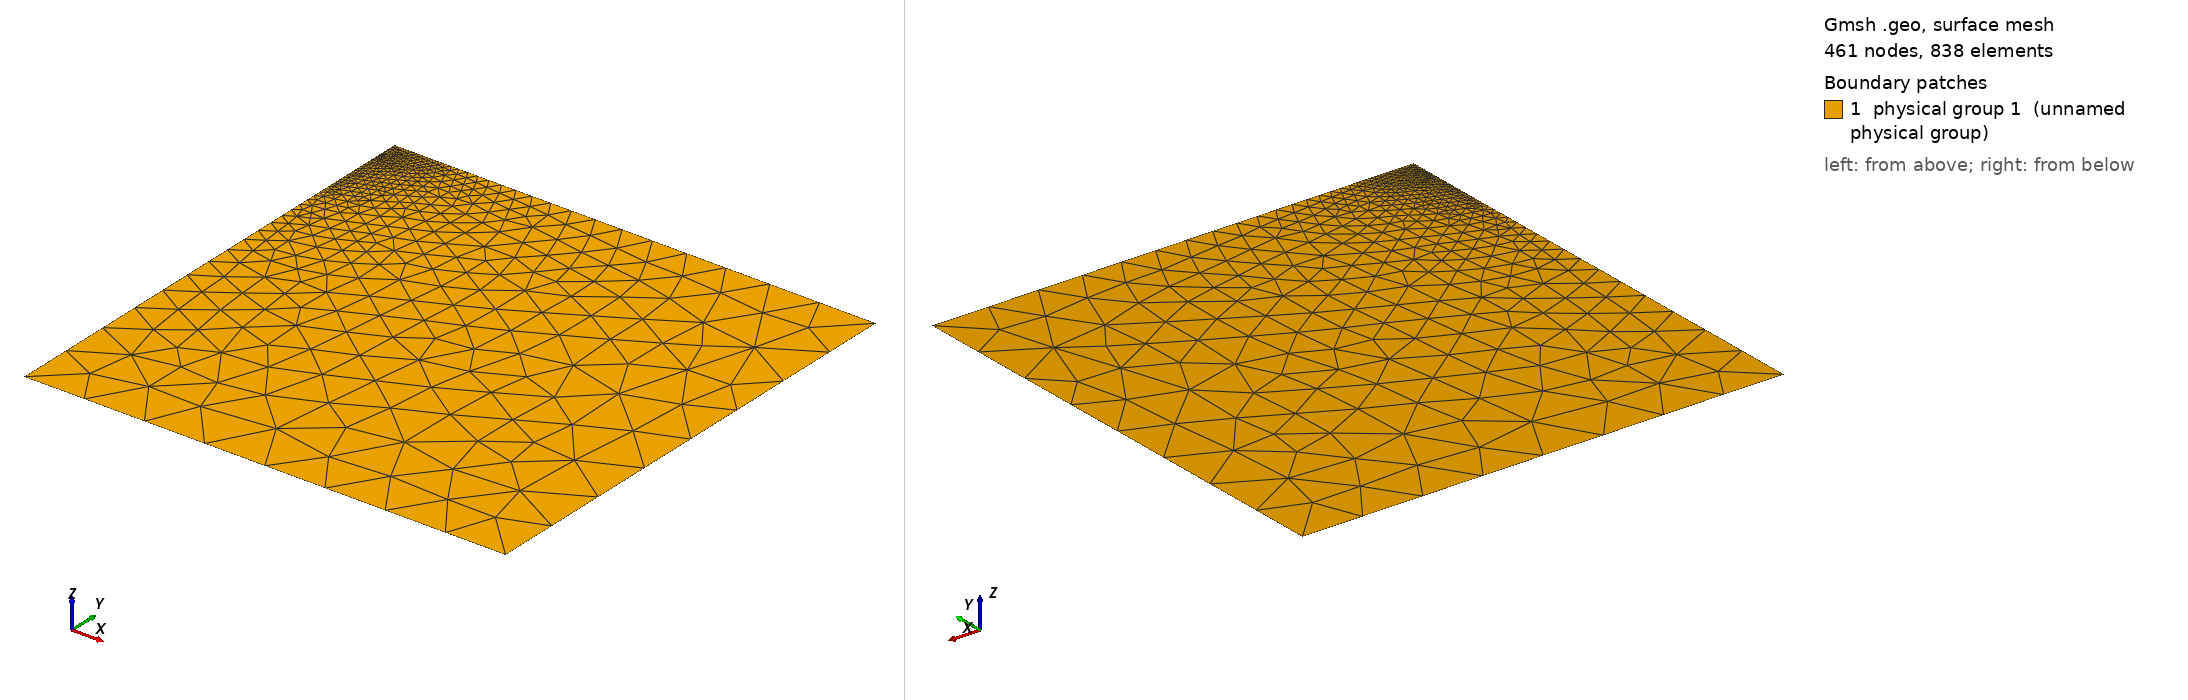

Gmsh geometry script, surface-meshed: 461 nodes, 838 surface elements. Boundary patches (legend numbers): 1 physical group 1 (unnamed physical group). Left view from above one corner, right view from below the opposite corner. Legend entries are the model's physical surfaces. The drawing asked Gmsh for element sizes between 1% and 20% of the model's largest extent; the script's own settings can give other sizes.

=== bp1_sym.geo (drawn) ===
DefineConstant[ hf = {0.200, Min 0, Max 1000, Name "Fault resolution" } ];
DefineConstant[ h = {50.0, Min 0, Max 1000, Name "Far boundary resolution" } ];
DefineConstant[ D = {400, Min 0, Max 10000, Name "Domain size" } ];

w = D;
d = D;
d1 = 15;
d2 = 16;
d3 = 18;
d4 = 40;
Point(2) = {w, 0, 0, h};
Point(3) = {w, -d, 0, h};
Point(5) = {0, -d, 0, h};
Point(6) = {0, 0, 0, hf};
Point(7) = {0, -d4, 0, hf};
Point(8) = {0, -d3, 0, hf};
Point(9) = {0, -d2, 0, hf};
Point(10) = {0, -d1, 0, hf};
Line(2) = {6, 2};
Line(3) = {2, 3};
Line(4) = {3, 5};
Line(7) = {7, 5};
Line(8) = {8, 7};
Line(9) = {9, 8};
Line(10) = {10, 9};
Line(11) = {6, 10};
Curve Loop(1) = {11, 10, 9, 8, 7, -4, -3, -2};
Plane Surface(1) = {1};
Physical Curve(1) = {2, 4};
Physical Curve(3) = {8, 9, 10, 11};
Physical Curve(5) = {3, 7};
Physical Surface(1) = {1};
Mesh.MshFileVersion = 2.2;
